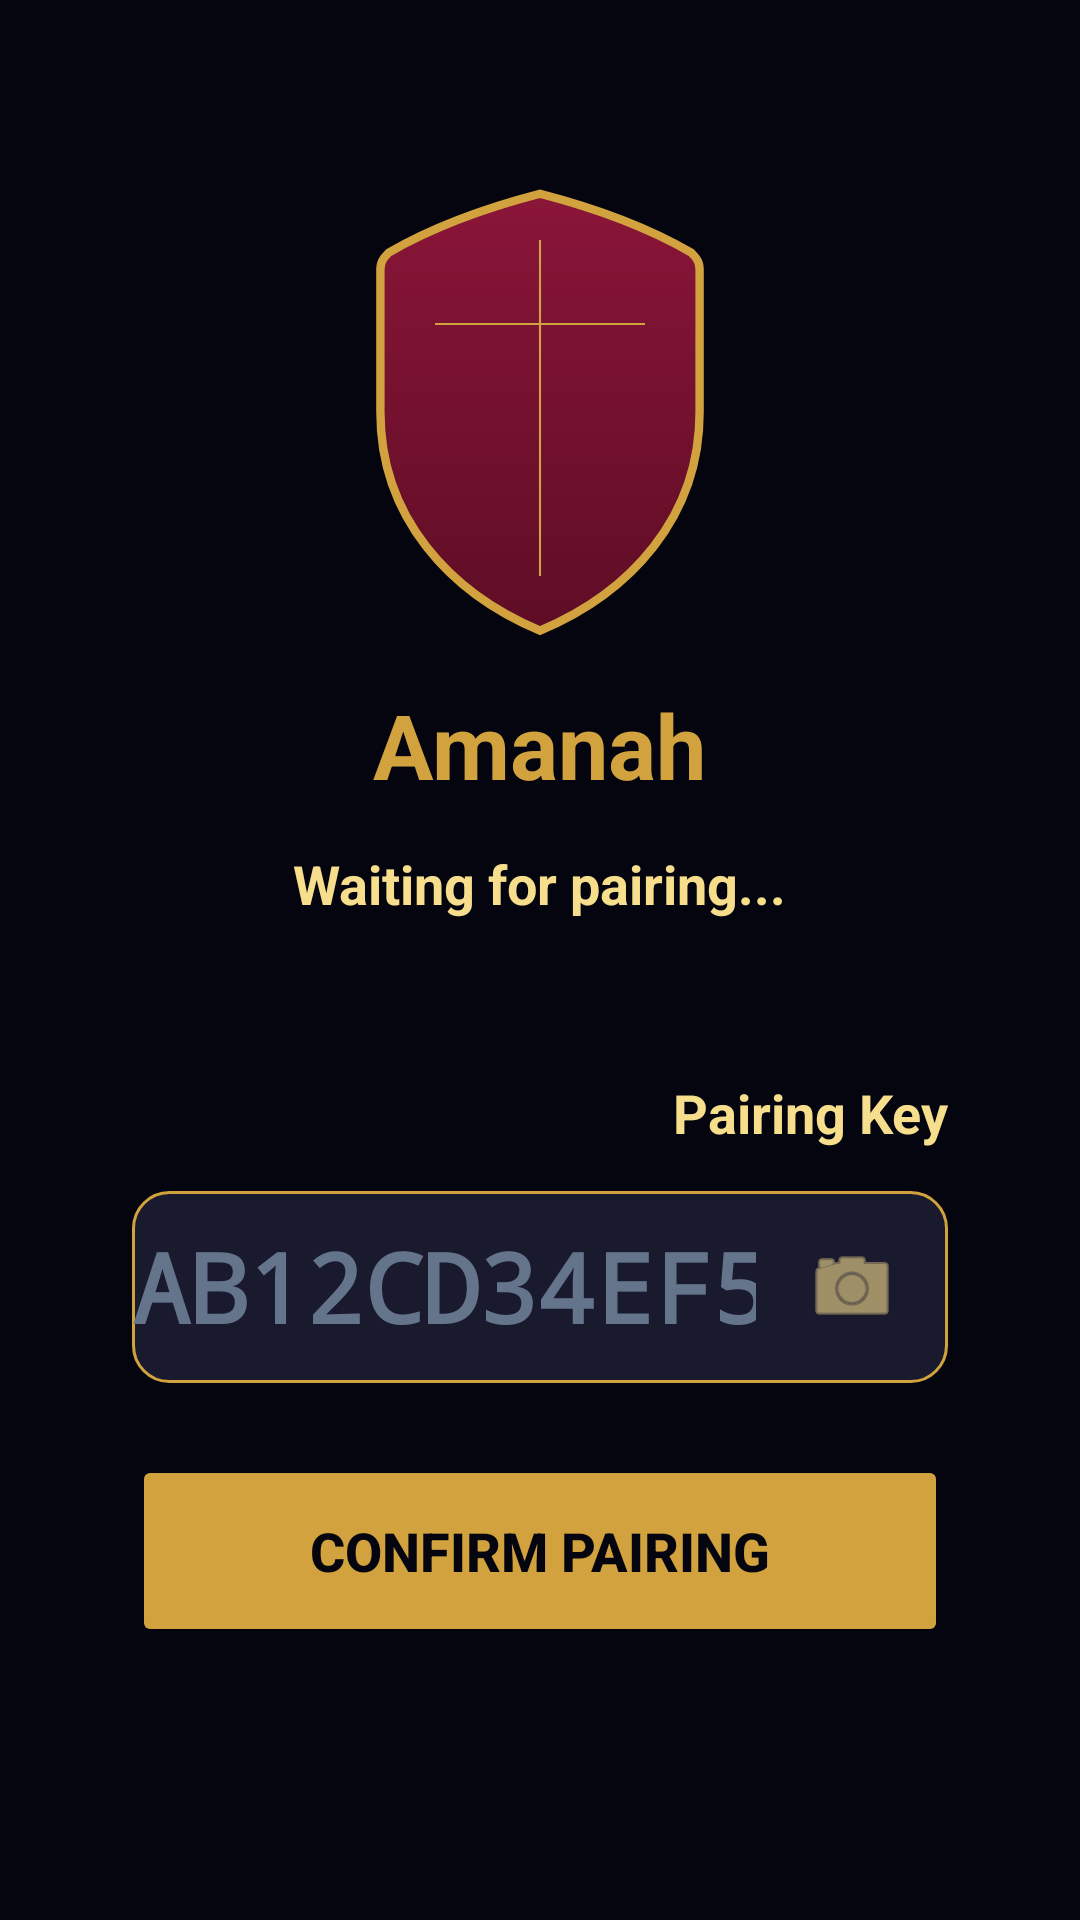

Reconstruct the res/layout file that produces this screen, plus the resources it refers to.
<!-- AndroidManifest.xml: application theme Theme.AmanahChild -->
<!-- res/layout/activity_main.xml -->
﻿<FrameLayout xmlns:android="http://schemas.android.com/apk/res/android"
    android:layout_width="match_parent"
    android:layout_height="match_parent">

    <ScrollView
        android:layout_width="match_parent"
        android:layout_height="match_parent"
        android:background="#050510"
        android:fillViewport="true">

        <LinearLayout
            android:layout_width="match_parent"
            android:layout_height="wrap_content"
            android:gravity="center_horizontal"
            android:orientation="vertical"
            android:padding="28dp">

            <ImageView
                android:id="@+id/ivShield"
                android:layout_width="168dp"
                android:layout_height="168dp"
                android:layout_marginTop="24dp"
                android:adjustViewBounds="true"
                android:contentDescription="Amanah Shield"
                android:src="@drawable/ic_shield_logo" />

            <TextView
                android:id="@+id/tvAmanahTitle"
                android:layout_width="wrap_content"
                android:layout_height="wrap_content"
                android:layout_marginTop="8dp"
                android:text="Amanah"
                android:textColor="#D1A23D"
                android:textSize="30sp"
                android:textStyle="bold" />

            <TextView
                android:id="@+id/tvStatus"
                android:layout_width="wrap_content"
                android:layout_height="wrap_content"
                android:layout_marginTop="14dp"
                android:text="Waiting for pairing..."
                android:textColor="#F7DE8D"
                android:textSize="18sp"
                android:textStyle="bold" />

            <LinearLayout
                android:id="@+id/sectionPairing"
                android:layout_width="match_parent"
                android:layout_height="wrap_content"
                android:layout_marginTop="36dp"
                android:orientation="vertical"
                android:padding="16dp">

                <TextView
                    android:layout_width="wrap_content"
                    android:layout_height="wrap_content"
                    android:layout_gravity="end"
                    android:layout_marginBottom="14dp"
                    android:text="Pairing Key"
                    android:textColor="#F7DE8D"
                    android:textSize="18sp"
                    android:textStyle="bold" />

                <RelativeLayout
                    android:layout_width="match_parent"
                    android:layout_height="wrap_content">

                    <EditText
                        android:id="@+id/etPairingKey"
                        android:layout_width="match_parent"
                        android:layout_height="64dp"
                        android:background="@drawable/bg_input"
                        android:fontFamily="monospace"
                        android:gravity="center"
                        android:hint="AB12CD34EF56"
                        android:inputType="textVisiblePassword|textNoSuggestions"
                        android:maxLength="12"
                        android:paddingEnd="64dp"
                        android:textColor="#D1A23D"
                        android:textColorHint="#64748B"
                        android:textSize="32sp"
                        android:textStyle="bold" />

                    <ImageButton
                        android:id="@+id/btnScanQR"
                        android:layout_width="48dp"
                        android:layout_height="48dp"
                        android:layout_alignParentEnd="true"
                        android:layout_centerVertical="true"
                        android:layout_marginEnd="8dp"
                        android:background="?attr/selectableItemBackgroundBorderless"
                        android:contentDescription="Scan QR"
                        android:src="@android:drawable/ic_menu_camera"
                        android:tint="#F7DE8D" />
                </RelativeLayout>

                <Button
                    android:id="@+id/btnSubmitPairing"
                    android:layout_width="match_parent"
                    android:layout_height="64dp"
                    android:layout_marginTop="24dp"
                    android:backgroundTint="#D1A23D"
                    android:text="Confirm Pairing"
                    android:textColor="#050510"
                    android:textSize="18sp"
                    android:textStyle="bold" />
            </LinearLayout>

            <LinearLayout
                android:id="@+id/sectionProtected"
                android:layout_width="match_parent"
                android:layout_height="wrap_content"
                android:layout_marginTop="36dp"
                android:orientation="vertical"
                android:visibility="gone">

                <TextView
                    android:layout_width="match_parent"
                    android:layout_height="wrap_content"
                    android:layout_marginBottom="24dp"
                    android:gravity="center"
                    android:padding="8dp"
                    android:text="Your device is protected by Amanah AI. Monitoring remains active to detect risky content early."
                    android:textColor="#C8CBD2"
                    android:textSize="14sp" />

                <Button
                    android:id="@+id/btnStartProtection"
                    android:layout_width="match_parent"
                    android:layout_height="64dp"
                    android:layout_marginBottom="14dp"
                    android:backgroundTint="#D1A23D"
                    android:text="Enable Visual Monitoring"
                    android:textColor="#050510"
                    android:textSize="18sp"
                    android:textStyle="bold" />

                <Button
                    android:id="@+id/btnEnableAccessibility"
                    android:layout_width="match_parent"
                    android:layout_height="64dp"
                    android:layout_marginTop="12dp"
                    android:backgroundTint="#1E293B"
                    android:text="Update Accessibility Permissions"
                    android:textColor="#FFFFFF" />

                <Button
                    android:id="@+id/btnResetPairing"
                    android:layout_width="match_parent"
                    android:layout_height="56dp"
                    android:layout_marginTop="12dp"
                    android:backgroundTint="#7F1D1D"
                    android:text="Reset Pairing"
                    android:textColor="#FFFFFF"
                    android:textStyle="bold" />
            </LinearLayout>

        </LinearLayout>
    </ScrollView>

    <FrameLayout
        android:id="@+id/lockOverlay"
        android:layout_width="match_parent"
        android:layout_height="match_parent"
        android:background="#E6000000"
        android:clickable="true"
        android:focusable="true"
        android:visibility="gone">

        <LinearLayout
            android:layout_width="wrap_content"
            android:layout_height="wrap_content"
            android:layout_gravity="center"
            android:layout_marginHorizontal="24dp"
            android:background="@drawable/bg_lock_overlay_card"
            android:gravity="center"
            android:orientation="vertical"
            android:padding="28dp">

            <ImageView
                android:layout_width="132dp"
                android:layout_height="132dp"
                android:contentDescription="Amanah Shield"
                android:src="@drawable/ic_shield_logo" />

            <TextView
                android:layout_width="wrap_content"
                android:layout_height="wrap_content"
                android:layout_marginTop="16dp"
                android:text="Amanah Shield"
                android:textColor="#FFF6DA"
                android:textSize="20sp"
                android:textStyle="bold" />

            <TextView
                android:layout_width="wrap_content"
                android:layout_height="wrap_content"
                android:layout_marginTop="10dp"
                android:gravity="center"
                android:maxWidth="260dp"
                android:text="This device is locked by parental safety policy. Contact a parent to unlock."
                android:textColor="#E8D8B0"
                android:textSize="14sp" />

            <EditText
                android:id="@+id/etOfflineUnlockCode"
                android:layout_width="match_parent"
                android:layout_height="52dp"
                android:layout_marginTop="16dp"
                android:background="@drawable/bg_input"
                android:gravity="center"
                android:hint="Emergency code"
                android:importantForAutofill="no"
                android:inputType="textVisiblePassword"
                android:maxLength="16"
                android:textAllCaps="true"
                android:textColor="#FFF6DA"
                android:textColorHint="#D7C89B"
                android:textSize="18sp"
                android:textStyle="bold" />

            <Button
                android:id="@+id/btnOfflineUnlock"
                android:layout_width="match_parent"
                android:layout_height="52dp"
                android:layout_marginTop="10dp"
                android:backgroundTint="#D1A23D"
                android:text="Offline Emergency Unlock"
                android:textAllCaps="false"
                android:textColor="#2A1603"
                android:textSize="14sp"
                android:textStyle="bold" />

            <TextView
                android:id="@+id/tvOfflineUnlockStatus"
                android:layout_width="match_parent"
                android:layout_height="wrap_content"
                android:layout_marginTop="8dp"
                android:gravity="center"
                android:maxWidth="280dp"
                android:text=""
                android:textColor="#F8DFA9"
                android:textSize="12sp" />
        </LinearLayout>
    </FrameLayout>

</FrameLayout>
<!-- resources referenced by this layout -->
<resources>
  <!-- drawable bg_input (drawable) -->
  <?xml version="1.0" encoding="utf-8"?>
  <shape xmlns:android="http://schemas.android.com/apk/res/android">
      <solid android:color="#1A1A2E" />
      <corners android:radius="12dp" />
      <stroke android:width="1dp" android:color="#D1A23D" />
  </shape>
  <!-- drawable bg_lock_overlay_card (drawable) -->
  <shape xmlns:android="http://schemas.android.com/apk/res/android"
      android:shape="rectangle">
  
      <corners android:radius="24dp" />
  
      <gradient
          android:angle="315"
          android:centerColor="#8A1538"
          android:endColor="#3A0715"
          android:startColor="#B83A60" />
  
      <stroke
          android:width="2dp"
          android:color="#D1A23D" />
  </shape>
  <!-- drawable ic_shield_logo (drawable) -->
  <vector xmlns:android="http://schemas.android.com/apk/res/android"
      xmlns:aapt="http://schemas.android.com/aapt"
      android:width="120dp"
      android:height="120dp"
      android:viewportWidth="240"
      android:viewportHeight="240">
      
      <path
          android:pathData="M120,18 C147,25 173,35 192,46 C194,48 196,50 196,54 L196,122 C196,172 163,208 120,226 C77,208 44,172 44,122 L44,54 C44,50 46,48 48,46 C67,35 93,25 120,18 Z">
          <aapt:attr name="android:fillColor">
              <gradient
                  android:startX="120"
                  android:startY="18"
                  android:endX="120"
                  android:endY="226"
                  android:type="linear">
                  <item android:offset="0" android:color="#8A1538" />
                  <item android:offset="1" android:color="#5E0D25" />
              </gradient>
          </aapt:attr>
      </path>
      
      <path
          android:strokeColor="#D1A23D"
          android:strokeWidth="4"
          android:pathData="M120,18 C147,25 173,35 192,46 C194,48 196,50 196,54 L196,122 C196,172 163,208 120,226 C77,208 44,172 44,122 L44,54 C44,50 46,48 48,46 C67,35 93,25 120,18 Z" />
      
      <path
          android:strokeColor="#D1A23D"
          android:strokeWidth="1"
          android:alpha="0.3"
          android:pathData="M70,80 L170,80 M120,40 L120,200" />
  </vector>
  <style name="Theme.AmanahChild" parent="Theme.MaterialComponents.DayNight.NoActionBar">
          
          <item name="colorPrimary">#D1A23D</item>
          <item name="colorPrimaryVariant">#050510</item>
          <item name="colorOnPrimary">#FFFFFF</item>
          
          <item name="colorSecondary">#D1A23D</item>
          <item name="colorOnSecondary">#000000</item>
          
          <item name="android:statusBarColor">#050510</item>
      </style>
</resources>
